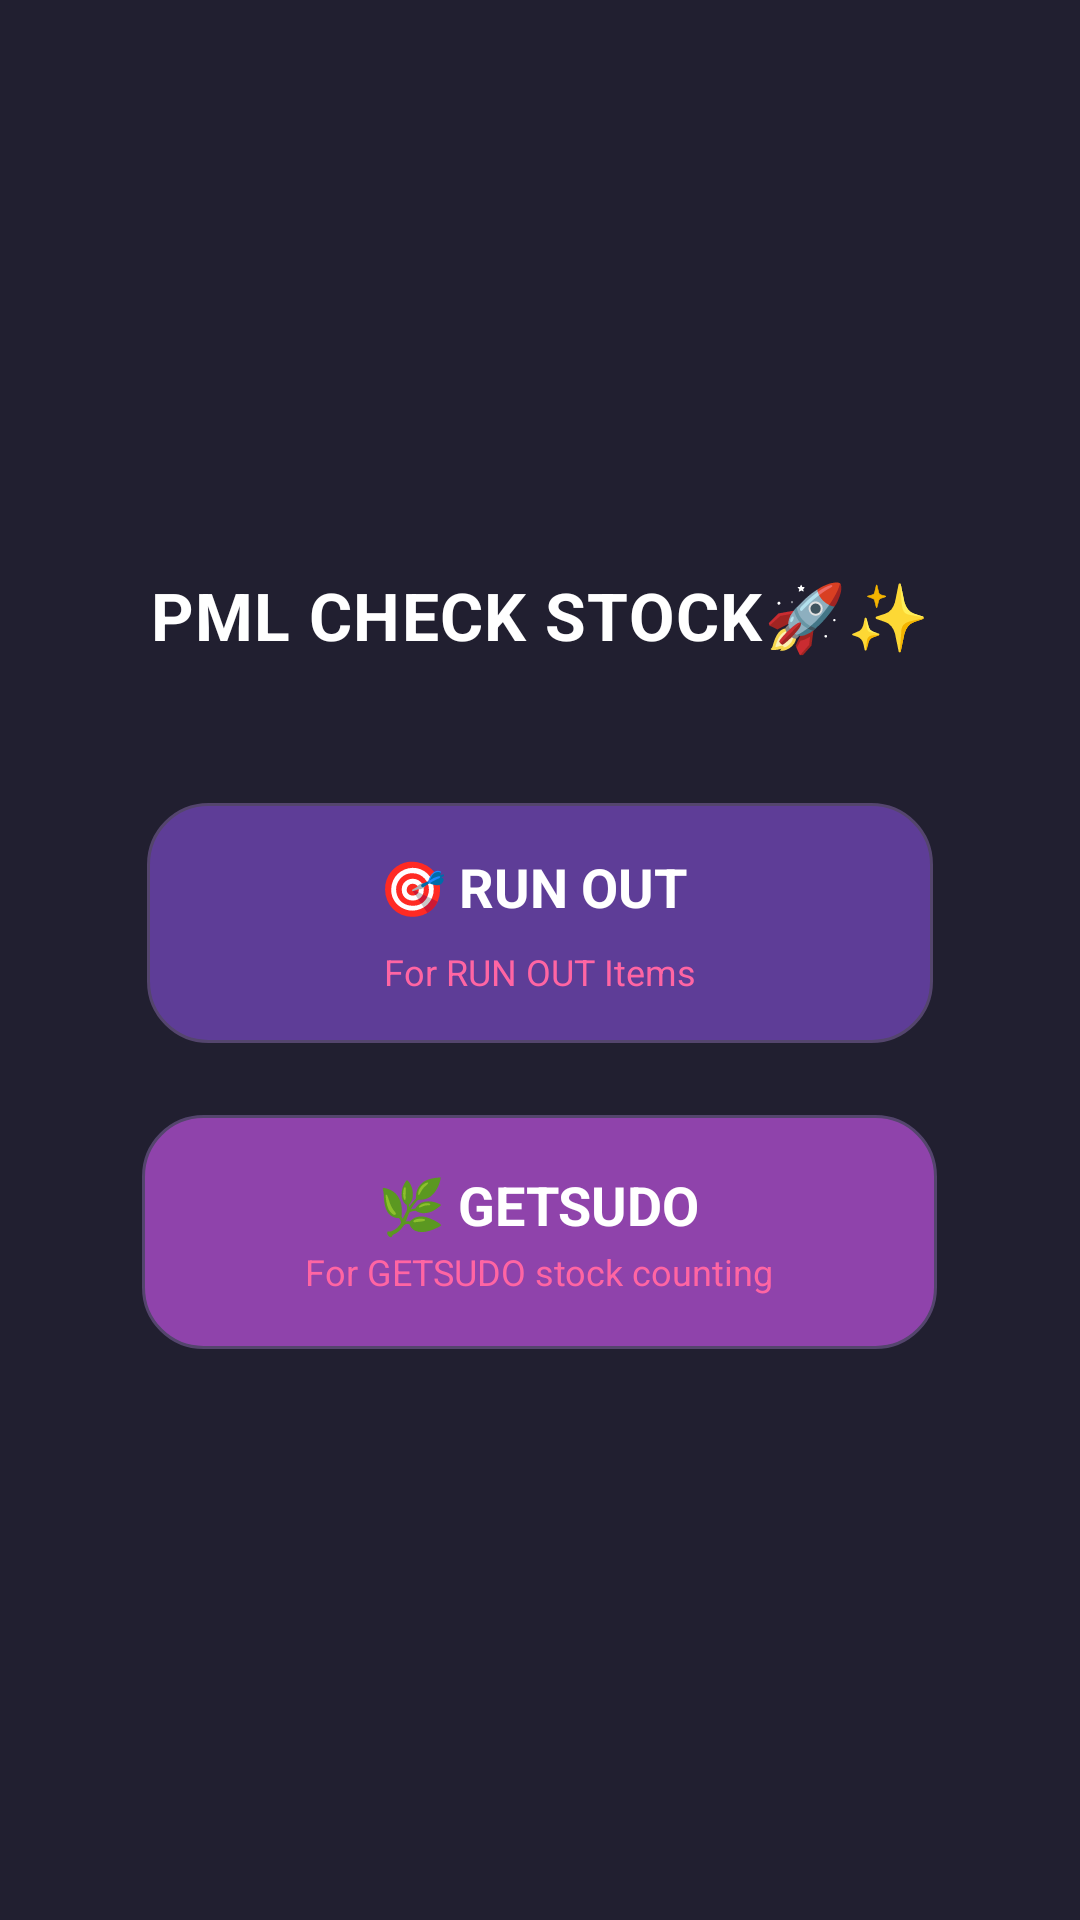

Produce the Android XML layout that renders to this screen, including the resource entries it uses.
<!-- AndroidManifest.xml: application theme Theme.PMLCHECKK -->
<!-- res/layout/activity_main.xml -->
<?xml version="1.0" encoding="utf-8"?>
<LinearLayout xmlns:android="http://schemas.android.com/apk/res/android"
    android:layout_width="match_parent"
    android:layout_height="match_parent"
    android:orientation="vertical"
    android:background="@color/bg_main"
    android:padding="24dp">

    <LinearLayout
        android:layout_width="match_parent"
        android:layout_height="match_parent"
        android:orientation="vertical"
        android:gravity="center">

        <LinearLayout
            android:layout_width="wrap_content"
            android:layout_height="wrap_content"
            android:layout_marginBottom="48dp"
            android:gravity="center_vertical"
            android:orientation="horizontal">

            <TextView
                android:layout_width="wrap_content"
                android:layout_height="wrap_content"
                android:letterSpacing="0.02"
                android:text="PML CHECK STOCK🚀✨"
                android:textColor="@color/text_primary"
                android:textSize="22sp"
                android:textStyle="bold" />
        </LinearLayout>

        <LinearLayout
            android:id="@+id/btnRunOut"
            android:layout_width="262dp"
            android:layout_height="80dp"
            android:layout_marginBottom="24dp"
            android:background="@drawable/bg_modern_card"
            android:clickable="true"
            android:focusable="true"
            android:gravity="center"
            android:orientation="vertical"
            android:padding="10dp">

            <TextView
                android:layout_width="wrap_content"
                android:layout_height="wrap_content"
                android:text="🎯 RUN OUT "
                android:textColor="@color/text_primary"
                android:textSize="18sp"
                android:textStyle="bold" />

            <TextView
                android:layout_width="wrap_content"
                android:layout_height="wrap_content"
                android:layout_marginTop="8dp"
                android:text="For RUN OUT Items"
                android:textColor="@color/accent_pink"
                android:textSize="12sp" />
        </LinearLayout>

        <LinearLayout
            android:id="@+id/btnCheckStock"
            android:layout_width="265dp"
            android:layout_height="78dp"
            android:background="@drawable/bggg"
            android:clickable="true"
            android:focusable="true"
            android:gravity="center"
            android:orientation="vertical"
            android:padding="10dp">

            <TextView
                android:layout_width="wrap_content"
                android:layout_height="wrap_content"
                android:text="🌿 GETSUDO"
                android:textColor="@color/text_primary"
                android:textSize="18sp"
                android:textStyle="bold" />

            <TextView
                android:layout_width="wrap_content"
                android:layout_height="wrap_content"
                android:layout_marginTop="2dp"
                android:text="For GETSUDO stock counting"
                android:textColor="@color/accent_pink"
                android:textSize="12sp" />
        </LinearLayout>

    </LinearLayout>

</LinearLayout>
<!-- resources referenced by this layout -->
<resources>
  <color name="accent_pink">#FF65A3</color>
  <color name="bg_main">#211F30</color>
  <color name="text_primary">#FFFFFF</color>
  <!-- drawable bg_modern_card (drawable) -->
  <?xml version="1.0" encoding="utf-8"?>
  <shape xmlns:android="http://schemas.android.com/apk/res/android">
      <solid android:color="@color/bg_card"/> <corners android:radius="20dp"/> <stroke android:width="1dp" android:color="#54456D"/>
  </shape>
  <!-- drawable bggg (drawable) -->
  <?xml version="1.0" encoding="utf-8"?>
  <shape xmlns:android="http://schemas.android.com/apk/res/android">
      <solid android:color="#8F43AB"/> <corners android:radius="20dp"/> <stroke android:width="1dp" android:color="#54456D"/>
  </shape>
  <style name="Theme.PMLCHECKK" parent="Base.Theme.PMLCHECKK" />
  <color name="bg_card">#5E3D97</color>
  <style name="Base.Theme.PMLCHECKK" parent="Theme.Material3.DayNight.NoActionBar">
          
          
      </style>
</resources>
